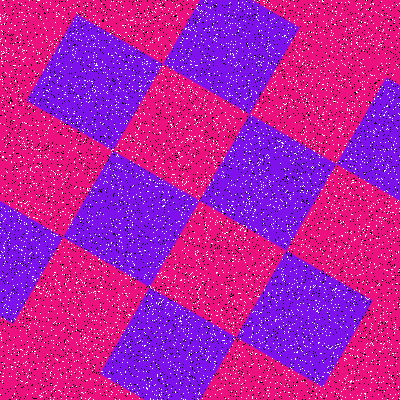

The table this chart was drawn from, first rows:
Type, X, Y
Salt, 265, 123
Salt, 324, 372
Salt, 334, 276
Salt, 233, 208
Salt, 171, 304
Salt, 112, 32
Salt, 187, 38
Salt, 229, 209
Salt, 327, 100
Salt, 272, 111
Salt, 15, 313
Salt, 2, 31
Salt, 387, 125
Salt, 373, 3
Salt, 115, 90
Salt, 214, 108
Salt, 69, 17
Salt, 31, 197
Salt, 51, 230
Salt, 57, 249
Salt, 351, 64
Salt, 181, 114
Salt, 35, 203
Salt, 15, 86
Salt, 3, 54
Salt, 70, 258
Salt, 140, 118
Salt, 213, 386
Salt, 75, 298
Salt, 229, 95
Salt, 34, 398
Salt, 124, 116
Salt, 122, 392
Salt, 168, 191
Salt, 111, 258
Salt, 205, 228
Salt, 305, 144
Salt, 315, 379
Salt, 109, 230
Salt, 299, 305
Salt, 74, 296
Salt, 346, 274
Salt, 395, 203
Salt, 296, 385
Salt, 332, 98
Salt, 28, 313
Salt, 293, 296
Salt, 293, 224
Salt, 66, 376
Salt, 387, 295
Salt, 119, 220
Salt, 367, 201
Salt, 327, 308
Salt, 71, 268
Salt, 266, 230
Salt, 16, 17
Salt, 337, 40
Salt, 153, 242
Salt, 55, 321
Salt, 111, 391
... 15,940 more rows
